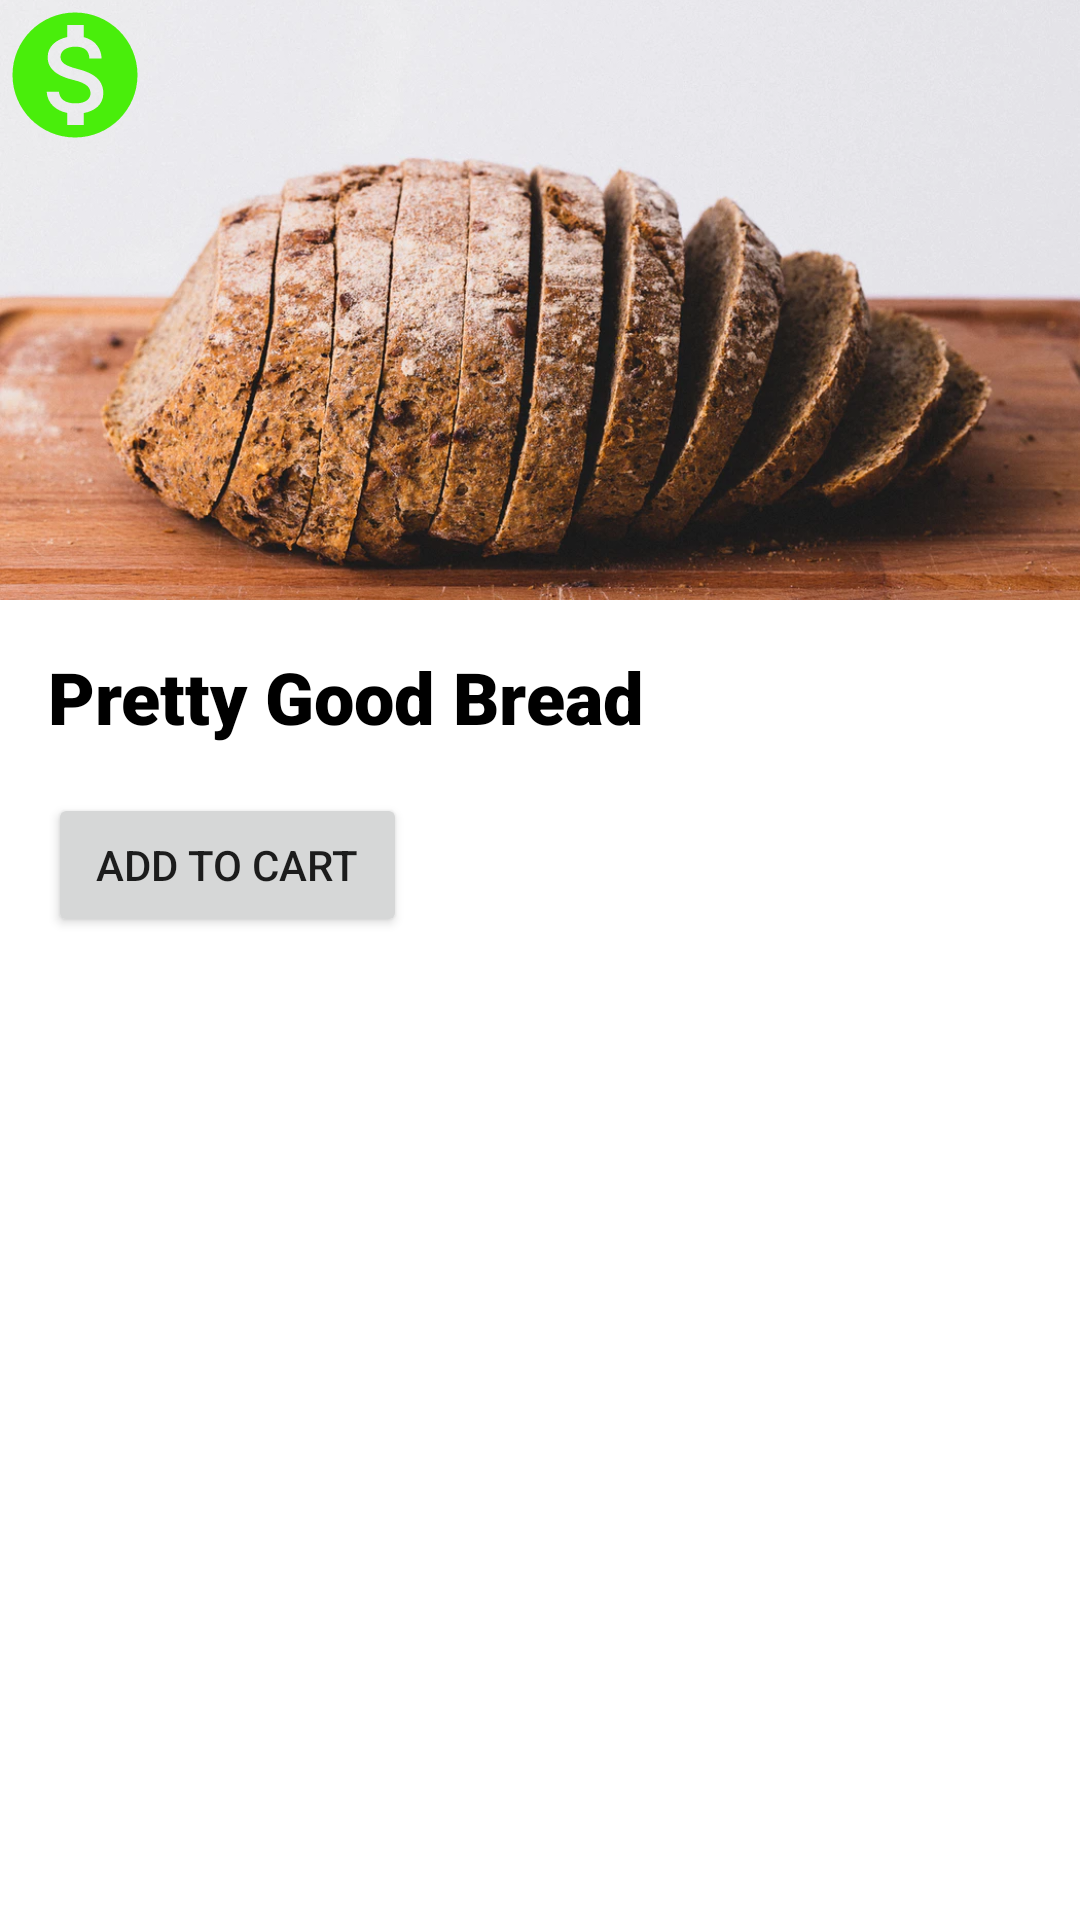

This screen was rendered from an Android layout file. Write that file and the resources it references.
<!-- AndroidManifest.xml: application theme Theme.GroceryDelivery -->
<!-- res/layout/a_single_grocery_row.xml -->
<?xml version="1.0" encoding="utf-8"?>
<androidx.constraintlayout.widget.ConstraintLayout xmlns:android="http://schemas.android.com/apk/res/android"
    xmlns:app="http://schemas.android.com/apk/res-auto"
    android:layout_width="match_parent"
    android:layout_height="wrap_content"
    android:paddingBottom="24dp">

    <Button
        android:id="@+id/button_first"
        android:layout_width="wrap_content"
        android:layout_height="wrap_content"
        android:layout_marginStart="16dp"
        android:layout_marginTop="16dp"
        android:paddingLeft="16dp"
        android:paddingRight="16dp"
        android:text="Add to Cart"
        app:layout_constraintStart_toStartOf="parent"
        app:layout_constraintTop_toBottomOf="@+id/textView" />

    <ImageView
        android:id="@+id/imageView"
        android:layout_width="0dp"
        android:layout_height="200dp"
        android:scaleType="centerCrop"
        android:src="@drawable/bread"
        app:layout_constraintEnd_toEndOf="parent"
        app:layout_constraintStart_toStartOf="parent"
        app:layout_constraintTop_toTopOf="parent"
        app:srcCompat="@drawable/bread" />

    <TextView
        android:id="@+id/textView"
        android:layout_width="wrap_content"
        android:layout_height="wrap_content"
        android:layout_marginStart="16dp"
        android:layout_marginTop="16dp"
        android:fontFamily="sans-serif-black"
        android:text="Pretty Good Bread"
        android:textColor="#000000"
        android:textSize="24sp"
        android:textStyle="bold"
        app:layout_constraintStart_toStartOf="parent"
        app:layout_constraintTop_toBottomOf="@+id/imageView" />

    <ImageView
        android:id="@+id/imageView3"
        android:layout_width="50dp"
        android:layout_height="50dp"
        android:src="@drawable/ic_baseline_monetization_on_24"
        app:layout_constraintStart_toStartOf="parent"
        app:layout_constraintTop_toTopOf="parent" />

</androidx.constraintlayout.widget.ConstraintLayout>
<!-- resources referenced by this layout -->
<resources>
  <!-- drawable bread: jpg bitmap (drawable, 191638 bytes) -->
  <!-- drawable ic_baseline_monetization_on_24 (drawable) -->
  <vector android:height="24dp" android:tint="#49EE0B"
      android:viewportHeight="24" android:viewportWidth="24"
      android:width="24dp" xmlns:android="http://schemas.android.com/apk/res/android">
      <path android:fillColor="@android:color/white" android:pathData="M12,2C6.48,2 2,6.48 2,12s4.48,10 10,10 10,-4.48 10,-10S17.52,2 12,2zM13.41,18.09L13.41,20h-2.67v-1.93c-1.71,-0.36 -3.16,-1.46 -3.27,-3.4h1.96c0.1,1.05 0.82,1.87 2.65,1.87 1.96,0 2.4,-0.98 2.4,-1.59 0,-0.83 -0.44,-1.61 -2.67,-2.14 -2.48,-0.6 -4.18,-1.62 -4.18,-3.67 0,-1.72 1.39,-2.84 3.11,-3.21L10.74,4h2.67v1.95c1.86,0.45 2.79,1.86 2.85,3.39L14.3,9.34c-0.05,-1.11 -0.64,-1.87 -2.22,-1.87 -1.5,0 -2.4,0.68 -2.4,1.64 0,0.84 0.65,1.39 2.67,1.91s4.18,1.39 4.18,3.91c-0.01,1.83 -1.38,2.83 -3.12,3.16z"/>
  </vector>
  <style name="Theme.GroceryDelivery" parent="Theme.MaterialComponents.DayNight.DarkActionBar">
          
          <item name="colorPrimary">@color/purple_500</item>
          <item name="colorPrimaryVariant">@color/purple_700</item>
          <item name="colorOnPrimary">@color/white</item>
          
          <item name="colorSecondary">@color/teal_200</item>
          <item name="colorSecondaryVariant">@color/teal_700</item>
          <item name="colorOnSecondary">@color/black</item>
          
          <item name="android:statusBarColor" tools:targetApi="l">?attr/colorPrimaryVariant</item>
          
      </style>
  <color name="purple_500">#00B33C</color>
  <color name="purple_700">#215E35</color>
  <color name="white">#FFFFFFFF</color>
  <color name="teal_200">#FCD186</color>
  <color name="teal_700">#215E35</color>
  <color name="black">#FF000000</color>
</resources>
